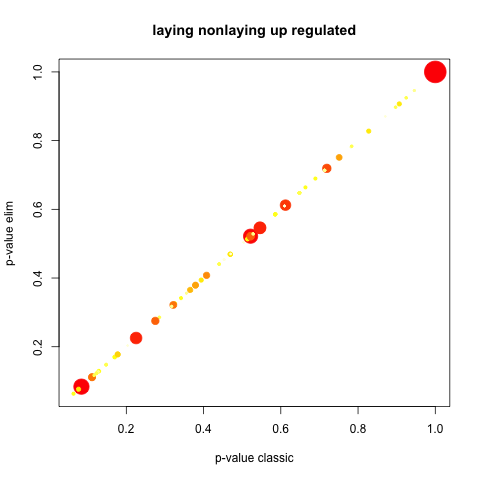

The table this chart was drawn from, first rows:
GO.ID, Term, Annotated, Significant, Expected, Rank in classicFisher, classicFisher, classicKS, elimKS
GO:0044271, cellular nitrogen compound biosynthetic …, 6, 6, 6, 1, 1, 0.063, 0.063
GO:0009058, biosynthetic process, 8, 8, 8, 2, 1, 0.076, 0.076
GO:1901576, organic substance biosynthetic process, 8, 8, 8, 3, 1, 0.076, 0.076
GO:0009987, cellular process, 29, 29, 29, 4, 1, 0.084, 0.084
GO:0050789, regulation of biological process, 13, 13, 13, 5, 1, 0.111, 0.111
